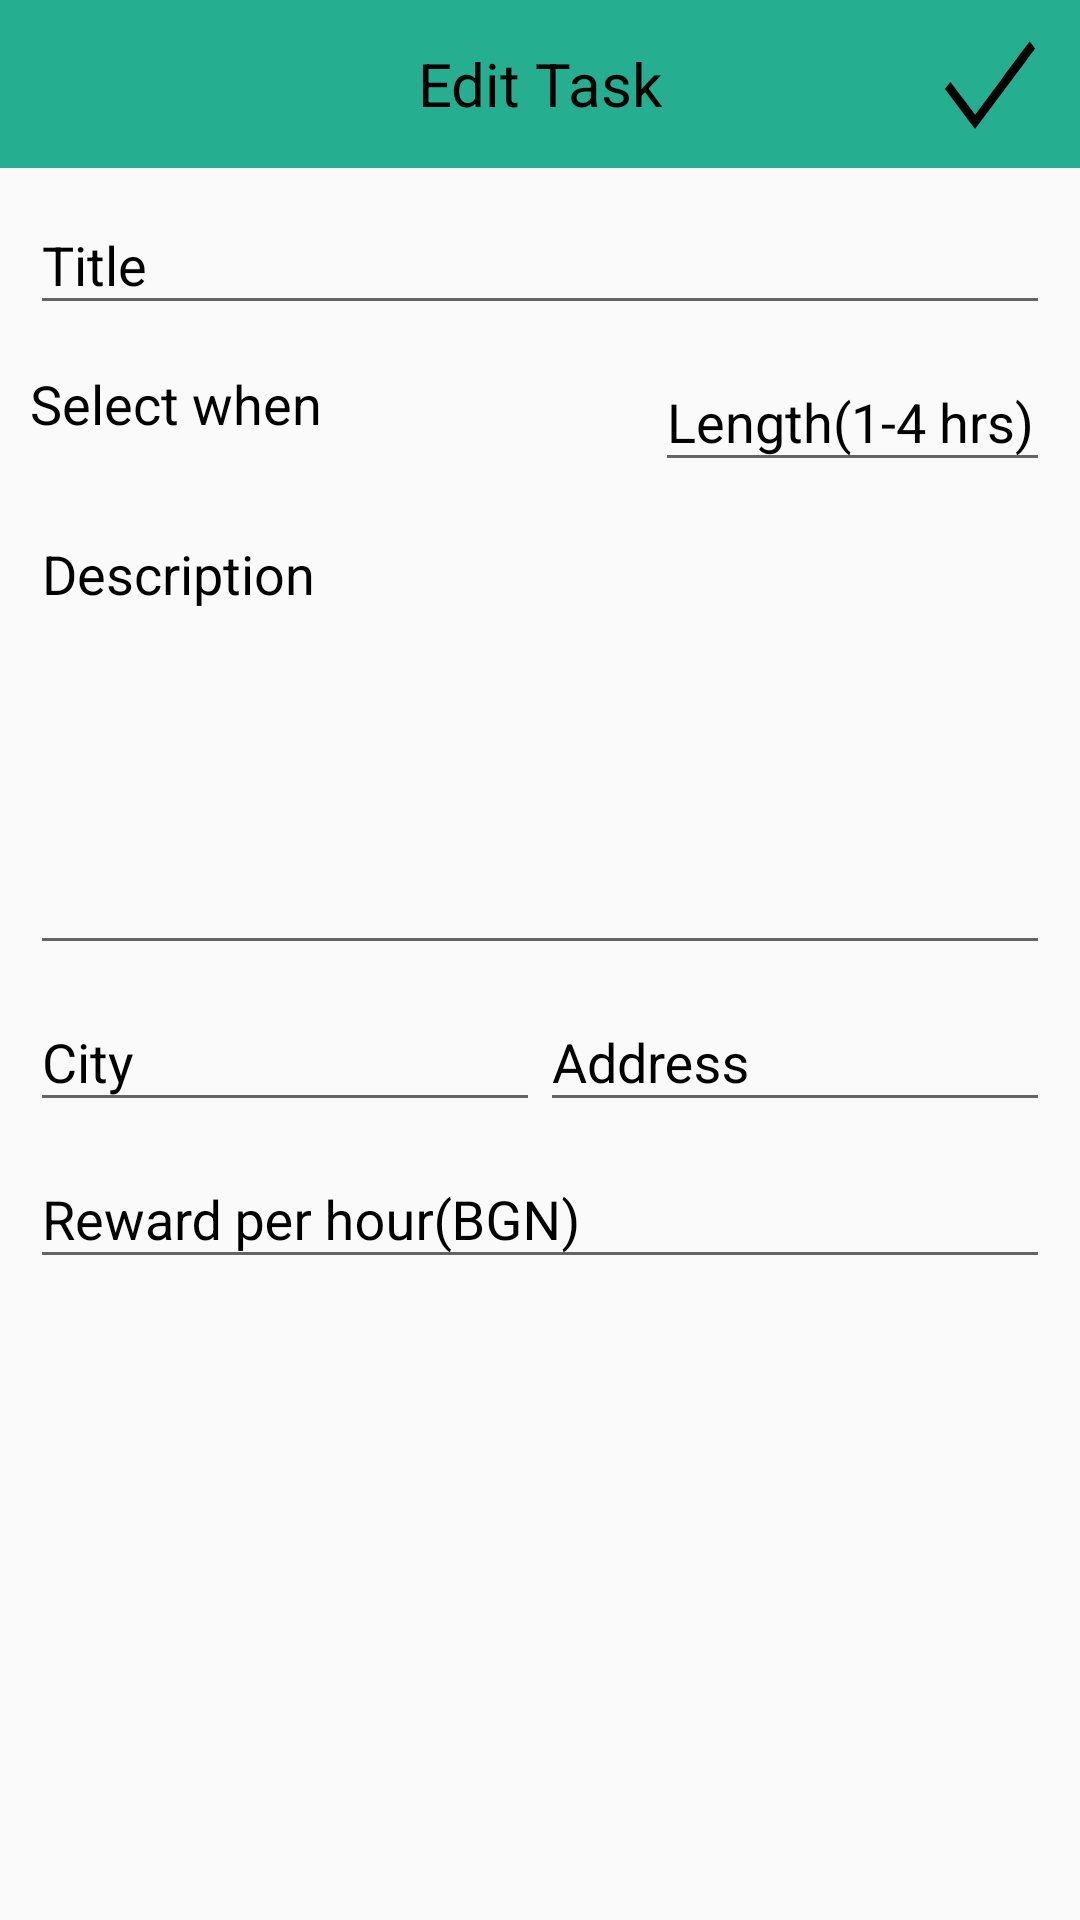

The Android layout XML behind this screen, and the referenced resources:
<!-- AndroidManifest.xml: application theme Theme.AppCompat.Light.NoActionBar -->
<!-- res/layout/fragment_edit_task.xml -->
<ScrollView xmlns:android="http://schemas.android.com/apk/res/android"
    xmlns:tools="http://schemas.android.com/tools"
    android:layout_width="match_parent"
    android:layout_height="match_parent"
    android:orientation="vertical"
    tools:context="prot3ct.workit.views.edit_task.EditTaskFragment">

    <LinearLayout
        android:layout_width="match_parent"
        android:layout_height="wrap_content"
        android:orientation="vertical"
        android:fitsSystemWindows="true">

        <androidx.appcompat.widget.Toolbar
            android:id="@+id/id_drawer_toolbar"
            android:layout_width="match_parent"
            android:layout_height="wrap_content"
            android:background="@color/bg_login" >

            <TextView
                android:layout_width="wrap_content"
                android:layout_height="wrap_content"
                android:text="Edit Task"
                android:textSize="20sp"
                android:textColor="@color/md_black_1000"
                android:layout_gravity="center"
                android:id="@+id/toolbar_title" />

            <Button
                android:id="@+id/id_create_task_btn"
                android:layout_width="30sp"
                android:layout_height="40sp"
                android:layout_gravity="right"
                android:layout_marginRight="15sp"
                android:background="@drawable/ic_checkmark" />
        </androidx.appcompat.widget.Toolbar>

        <LinearLayout
            android:layout_width="match_parent"
            android:layout_height="wrap_content"
            android:layout_marginLeft="10sp"
            android:layout_marginRight="10sp"
            android:orientation="vertical">

            <com.google.android.material.textfield.TextInputLayout
                android:id="@+id/input_layout_title"
                android:layout_width="match_parent"
                android:layout_height="wrap_content"
                android:textColorHint="@color/md_black_1000">

                <EditText
                    android:id="@+id/id_title_edit_text"
                    android:layout_width="match_parent"
                    android:layout_height="wrap_content"
                    android:hint="Title"/>

            </com.google.android.material.textfield.TextInputLayout>

            <LinearLayout
                android:layout_width="match_parent"
                android:layout_height="wrap_content"
                android:orientation="horizontal"
                android:weightSum="1">
                <TextView
                    android:id="@+id/id_choose_start_date_text_view"
                    android:layout_width="wrap_content"
                    android:layout_height="match_parent"
                    android:layout_weight="0.5"
                    android:gravity="center|start"
                    android:textSize="18sp"
                    android:textColor="@color/md_black_1000"
                    android:text="Select when" />


                <com.google.android.material.textfield.TextInputLayout
                    android:id="@+id/input_layout_length"
                    android:layout_width="wrap_content"
                    android:layout_height="wrap_content"
                    android:layout_weight="0.5"
                    android:textColorHint="@color/md_black_1000">

                    <EditText
                        android:id="@+id/id_length_edit_text"
                        android:layout_width="match_parent"
                        android:layout_height="wrap_content"
                        android:hint="Length(1-4 hrs)" />
                </com.google.android.material.textfield.TextInputLayout>
            </LinearLayout>


            <com.google.android.material.textfield.TextInputLayout
                android:id="@+id/input_layout_description"
                android:layout_width="match_parent"
                android:layout_height="wrap_content"
                android:textColorHint="@color/md_black_1000">

                <EditText
                    android:id="@+id/id_description_edit_text"
                    android:layout_width="match_parent"
                    android:layout_height="150dp"
                    android:gravity="top"
                    android:inputType="text|textMultiLine"
                    android:hint="Description"/>

            </com.google.android.material.textfield.TextInputLayout>

            <LinearLayout
                android:layout_width="fill_parent"
                android:layout_height="wrap_content"
                android:orientation="horizontal"
                android:weightSum="1">

                <com.google.android.material.textfield.TextInputLayout
                    android:id="@+id/input_layout_city"
                    android:layout_width="wrap_content"
                    android:layout_height="wrap_content"
                    android:layout_weight="0.5"
                    android:textColorHint="@color/md_black_1000">

                    <EditText
                        android:id="@+id/id_city_edit_text"
                        android:layout_width="match_parent"
                        android:layout_height="wrap_content"
                        android:hint="City"/>

                </com.google.android.material.textfield.TextInputLayout>

                <com.google.android.material.textfield.TextInputLayout
                    android:id="@+id/input_layout_address"
                    android:layout_width="wrap_content"
                    android:layout_height="wrap_content"
                    android:layout_weight="0.5"
                    android:textColorHint="@color/md_black_1000">

                    <EditText
                        android:id="@+id/id_address_edit_text"
                        android:layout_width="match_parent"
                        android:layout_height="wrap_content"
                        android:hint="Address"/>

                </com.google.android.material.textfield.TextInputLayout>

            </LinearLayout>

            <com.google.android.material.textfield.TextInputLayout
                android:id="@+id/input_layout_reward"
                android:layout_width="match_parent"
                android:layout_height="wrap_content"
                android:textColorHint="@color/md_black_1000">

                <EditText
                    android:id="@+id/id_reward_edit_text"
                    android:layout_width="match_parent"
                    android:layout_height="wrap_content"
                    android:textAlignment="center"
                    android:hint="Reward per hour(BGN)"/>

            </com.google.android.material.textfield.TextInputLayout>
        </LinearLayout>
    </LinearLayout>
</ScrollView>
<!-- resources referenced by this layout -->
<resources>
  <color name="bg_login">#26ae90</color>
  <color name="md_black_1000">#000000</color>
  <!-- drawable ic_checkmark (drawable) -->
  <vector android:height="24dp" android:viewportHeight="512"
      android:viewportWidth="512" android:width="24dp" xmlns:android="http://schemas.android.com/apk/res/android">
      <path android:fillColor="#000000"
          android:pathData="M326.1,231.1l-154.5,156 -70,-70c-38.6,-38.6 -70.6,-70.1 -71.1,-70.1 -0.6,-0 -7.8,6.8 -16,15.1l-15,15 85.7,85.5c47.1,46.9 86.1,85.4 86.7,85.4 0.7,-0 315.7,-317 335.6,-337.8l4.9,-5.2 -14.9,-15c-8.2,-8.3 -15.4,-15 -16,-14.9 -0.5,-0 -70.5,70.3 -155.4,156z" android:strokeColor="#00000000"/>
  </vector>
</resources>
